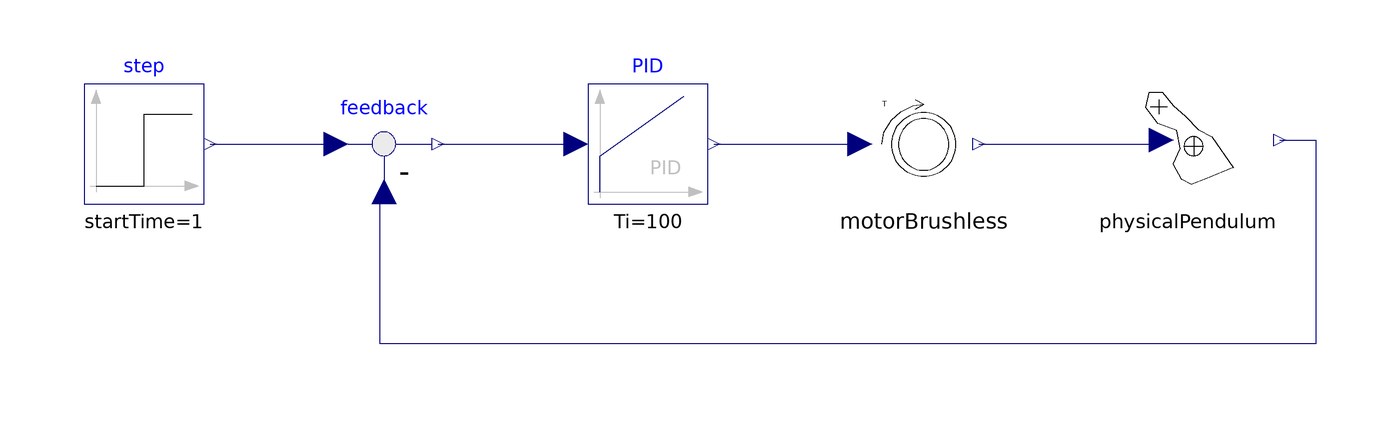

This picture is the connection diagram that the Modelica source below describes through its graphical annotations.

model GimbalElevationControl
  Gimbal.PhysicalPendulum physicalPendulum annotation(
    Placement(transformation(origin = {76, 12}, extent = {{-10, -10}, {10, 10}})));
  Gimbal.MotorBrushless motorBrushless annotation(
    Placement(transformation(origin = {32, 12}, extent = {{-10, -10}, {10, 10}})));
  Modelica.Blocks.Sources.Step step(height = 0.5, startTime = 1) annotation(
    Placement(transformation(origin = {-98, 12}, extent = {{-10, -10}, {10, 10}})));
  Modelica.Blocks.Continuous.PID PID(Td = 2, Ti = 100, k = 10) annotation(
    Placement(transformation(origin = {-14, 12}, extent = {{-10, -10}, {10, 10}})));
  Modelica.Blocks.Math.Feedback feedback annotation(
    Placement(transformation(origin = {-58, 12}, extent = {{-10, -10}, {10, 10}})));
equation
  connect(step.y, feedback.u1) annotation(
    Line(points = {{-87, 12}, {-67, 12}}, color = {0, 0, 127}));
  connect(feedback.y, PID.u) annotation(
    Line(points = {{-49, 12}, {-26, 12}}, color = {0, 0, 127}));
  connect(PID.y, motorBrushless.u) annotation(
    Line(points = {{-3, 12}, {20, 12}}, color = {0, 0, 127}));
  connect(motorBrushless.y, physicalPendulum.u) annotation(
    Line(points = {{41.2, 12}, {71.2, 12}}, color = {0, 0, 127}));
  connect(physicalPendulum.y, feedback.u2) annotation(
    Line(points = {{91.4, 12.6}, {97.4, 12.6}, {97.4, -21.4}, {-58.6, -21.4}, {-58.6, 4.6}}, color = {0, 0, 127}));
annotation(
    experiment(StartTime = 0, StopTime = 10, Tolerance = 1e-06, Interval = 0.001));
end GimbalElevationControl;